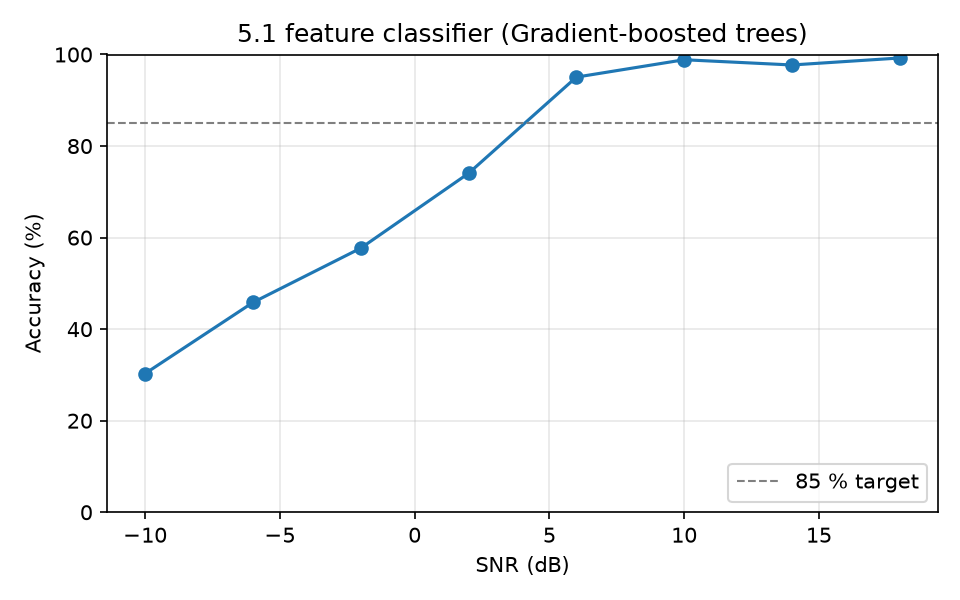

The table this chart was drawn from, first rows:
snr_db, accuracy
-10, 0.3030
-6, 0.4583
-2, 0.5769
2, 0.7405
6, 0.9506
10, 0.9885
14, 0.9771
18, 0.9924
